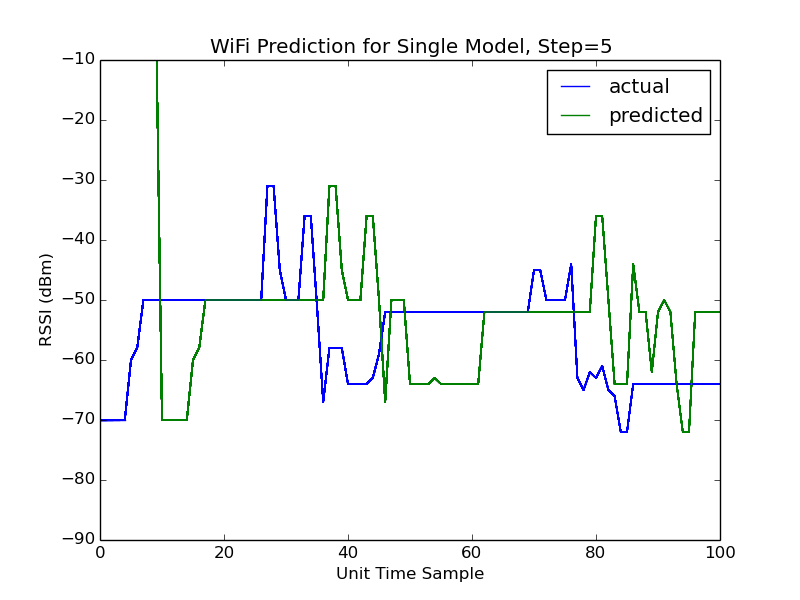

The file beside this chart, header and first rows:
timestamp	essid	mac address	link quality	raw rssi	raw zone	predicted rssi	predicted zone	rssi delta	rssi step delta	rssi step predicted	timestamp step delta
1387869727	"DIRECT-Q2-Android_19eb"	EA:92:A4:94:9A:5A	35/70	-70	F	0		0	0	0	0
1387869732	"DIRECT-Q2-Android_19eb"	EA:92:A4:94:9A:5A	35/70	-70	F	0		0	0	0	0
1387869737	"DIRECT-Q2-Android_19eb"	EA:92:A4:94:9A:5A	35/70	-70	F	0		0	0	0	0
1387869737	"DIRECT-Q2-Android_19eb"	EA:92:A4:94:9A:5A	35/70	-70	F	0		0	0	0	0
1387869737	"DIRECT-Q2-Android_19eb"	EA:92:A4:94:9A:5A	35/70	-70	F	0		0	0	0	0
1387869750	"DIRECT-Q2-Android_19eb"	EA:92:A4:94:9A:5A	45/70	-60	E	-70	F	10	0	0	0
1387869755	"DIRECT-Q2-Android_19eb"	EA:92:A4:94:9A:5A	47/70	-58	D	-70	F	12	0	0	0
1387869759	"DIRECT-Q2-Android_19eb"	EA:92:A4:94:9A:5A	55/70	-50	D	-70	F	20	0	0	0
1387869764	"DIRECT-Q2-Android_19eb"	EA:92:A4:94:9A:5A	55/70	-50	D	-70	F	20	0	0	0
1387869769	"DIRECT-Q2-Android_19eb"	EA:92:A4:94:9A:5A	55/70	-50	D	-70	F	20	0	0	0
1387869773	"DIRECT-Q2-Android_19eb"	EA:92:A4:94:9A:5A	55/70	-50	D	-60	E	10	20	-70	22.87
1387869773	"DIRECT-Q2-Android_19eb"	EA:92:A4:94:9A:5A	55/70	-50	D	-58	D	8	20	-70	18.34
1387869773	"DIRECT-Q2-Android_19eb"	EA:92:A4:94:9A:5A	55/70	-50	D	-50	D	0	20	-70	13.8
1387869773	"DIRECT-Q2-Android_19eb"	EA:92:A4:94:9A:5A	55/70	-50	D	-50	D	0	20	-70	9.26
1387869773	"DIRECT-Q2-Android_19eb"	EA:92:A4:94:9A:5A	55/70	-50	D	-50	D	0	20	-70	4.628
1387869773	"DIRECT-Q2-Android_19eb"	EA:92:A4:94:9A:5A	55/70	-50	D	-50	D	0	10	-60	0.0
1387869773	"DIRECT-Q2-Android_19eb"	EA:92:A4:94:9A:5A	55/70	-50	D	-50	D	0	8	-58	0.0
1387869773	"DIRECT-Q2-Android_19eb"	EA:92:A4:94:9A:5A	55/70	-50	D	-50	D	0	0	-50	0.0
1387869773	"DIRECT-Q2-Android_19eb"	EA:92:A4:94:9A:5A	55/70	-50	D	-50	D	0	0	-50	0.0
1387869773	"DIRECT-Q2-Android_19eb"	EA:92:A4:94:9A:5A	55/70	-50	D	-50	D	0	0	-50	0.0
1387869773	"DIRECT-Q2-Android_19eb"	EA:92:A4:94:9A:5A	55/70	-50	D	-50	D	0	0	-50	0.0
1387869773	"DIRECT-Q2-Android_19eb"	EA:92:A4:94:9A:5A	55/70	-50	D	-50	D	0	0	-50	0.0
1387869773	"DIRECT-Q2-Android_19eb"	EA:92:A4:94:9A:5A	55/70	-50	D	-50	D	0	0	-50	0.0
1387869773	"DIRECT-Q2-Android_19eb"	EA:92:A4:94:9A:5A	55/70	-50	D	-50	D	0	0	-50	0.0
1387869773	"DIRECT-Q2-Android_19eb"	EA:92:A4:94:9A:5A	55/70	-50	D	-50	D	0	0	-50	0.0
1387869773	"DIRECT-Q2-Android_19eb"	EA:92:A4:94:9A:5A	55/70	-50	D	-50	D	0	0	-50	0.0
1387869773	"DIRECT-Q2-Android_19eb"	EA:92:A4:94:9A:5A	55/70	-50	D	-50	D	0	0	-50	0.0
1387869851	"DIRECT-Q2-Android_19eb"	EA:92:A4:94:9A:5A	70/70	-31	B	-50	D	19	19	-50	78.18
1387869856	"DIRECT-Q2-Android_19eb"	EA:92:A4:94:9A:5A	70/70	-31	B	-50	D	19	19	-50	82.74
1387869861	"DIRECT-Q2-Android_19eb"	EA:92:A4:94:9A:5A	60/70	-45	C	-50	D	5	5	-50	87.31
1387869865	"DIRECT-Q2-Android_19eb"	EA:92:A4:94:9A:5A	55/70	-50	D	-50	D	0	0	-50	91.99
1387869870	"DIRECT-Q2-Android_19eb"	EA:92:A4:94:9A:5A	55/70	-50	D	-50	D	0	0	-50	96.51
1387869874	"DIRECT-Q2-Android_19eb"	EA:92:A4:94:9A:5A	55/70	-50	D	-31	B	19	0	-50	22.99
1387869879	"DIRECT-Q2-Android_19eb"	EA:92:A4:94:9A:5A	69/70	-36	B	-31	B	5	14	-50	22.95
1387869884	"DIRECT-Q2-Android_19eb"	EA:92:A4:94:9A:5A	69/70	-36	B	-45	C	9	14	-50	23.04
1387869888	"DIRECT-Q2-Android_19eb"	EA:92:A4:94:9A:5A	54/70	-51	D	-50	D	1	-1	-50	23.03
1387869893	"DIRECT-Q2-Android_19eb"	EA:92:A4:94:9A:5A	38/70	-67	E	-50	D	17	-17	-50	23.01
1387869897	"DIRECT-Q2-Android_19eb"	EA:92:A4:94:9A:5A	47/70	-58	D	-50	D	8	-27	-31	22.96
1387869902	"DIRECT-Q2-Android_19eb"	EA:92:A4:94:9A:5A	47/70	-58	D	-36	B	22	-27	-31	23.02
1387869907	"DIRECT-Q2-Android_19eb"	EA:92:A4:94:9A:5A	47/70	-58	D	-36	B	22	-13	-45	23.05
1387869911	"DIRECT-Q2-Android_19eb"	EA:92:A4:94:9A:5A	41/70	-64	E	-50	D	14	-14	-50	22.94
1387869916	"DIRECT-Q2-Android_19eb"	EA:92:A4:94:9A:5A	41/70	-64	E	-67	E	3	-14	-50	23
1387869920	"DIRECT-Q2-Android_19eb"	EA:92:A4:94:9A:5A	41/70	-64	E	-50	D	14	-14	-50	22.96
1387869925	"DIRECT-Q2-Android_19eb"	EA:92:A4:94:9A:5A	41/70	-64	E	-50	D	14	-28	-36	23.06
1387869925		6E:21:E7:16:C6:48	47/70	-58	D	0		0	0	0	0
1387869930	"DIRECT-Q2-Android_19eb"	EA:92:A4:94:9A:5A	42/70	-63	E	-50	D	13	-27	-36	23.64
1387869935	"DIRECT-Q2-Android_19eb"	EA:92:A4:94:9A:5A	46/70	-59	D	-64	E	5	-9	-50	23.67
1387869940	"DIRECT-Q2-Android_19eb"	EA:92:A4:94:9A:5A	53/70	-52	D	-64	E	12	15	-67	23.74
1387869944	"DIRECT-Q2-Android_19eb"	EA:92:A4:94:9A:5A	53/70	-52	D	-64	E	12	-2	-50	23.83
1387869949	"DIRECT-Q2-Android_19eb"	EA:92:A4:94:9A:5A	53/70	-52	D	-64	E	12	-2	-50	23.88
1387869949	"DIRECT-Q2-Android_19eb"	EA:92:A4:94:9A:5A	53/70	-52	D	-63	E	11	-2	-50	18.6
1387869949	"DIRECT-Q2-Android_19eb"	EA:92:A4:94:9A:5A	53/70	-52	D	-64	E	12	12	-64	14.01
1387869949	"DIRECT-Q2-Android_19eb"	EA:92:A4:94:9A:5A	53/70	-52	D	-64	E	12	12	-64	9.37
1387869949	"DIRECT-Q2-Android_19eb"	EA:92:A4:94:9A:5A	53/70	-52	D	-64	E	12	12	-64	4.723
1387869949	"DIRECT-Q2-Android_19eb"	EA:92:A4:94:9A:5A	53/70	-52	D	-64	E	12	12	-64	0.0
1387869949	"DIRECT-Q2-Android_19eb"	EA:92:A4:94:9A:5A	53/70	-52	D	-64	E	12	11	-63	0.0
1387869949	"DIRECT-Q2-Android_19eb"	EA:92:A4:94:9A:5A	53/70	-52	D	-64	E	12	12	-64	0.0
1387869949	"DIRECT-Q2-Android_19eb"	EA:92:A4:94:9A:5A	53/70	-52	D	-64	E	12	12	-64	0.0
1387869949	"DIRECT-Q2-Android_19eb"	EA:92:A4:94:9A:5A	53/70	-52	D	-52	D	0	12	-64	0.0
1387869949	"DIRECT-Q2-Android_19eb"	EA:92:A4:94:9A:5A	53/70	-52	D	-52	D	0	12	-64	0.0
... 69 more rows
